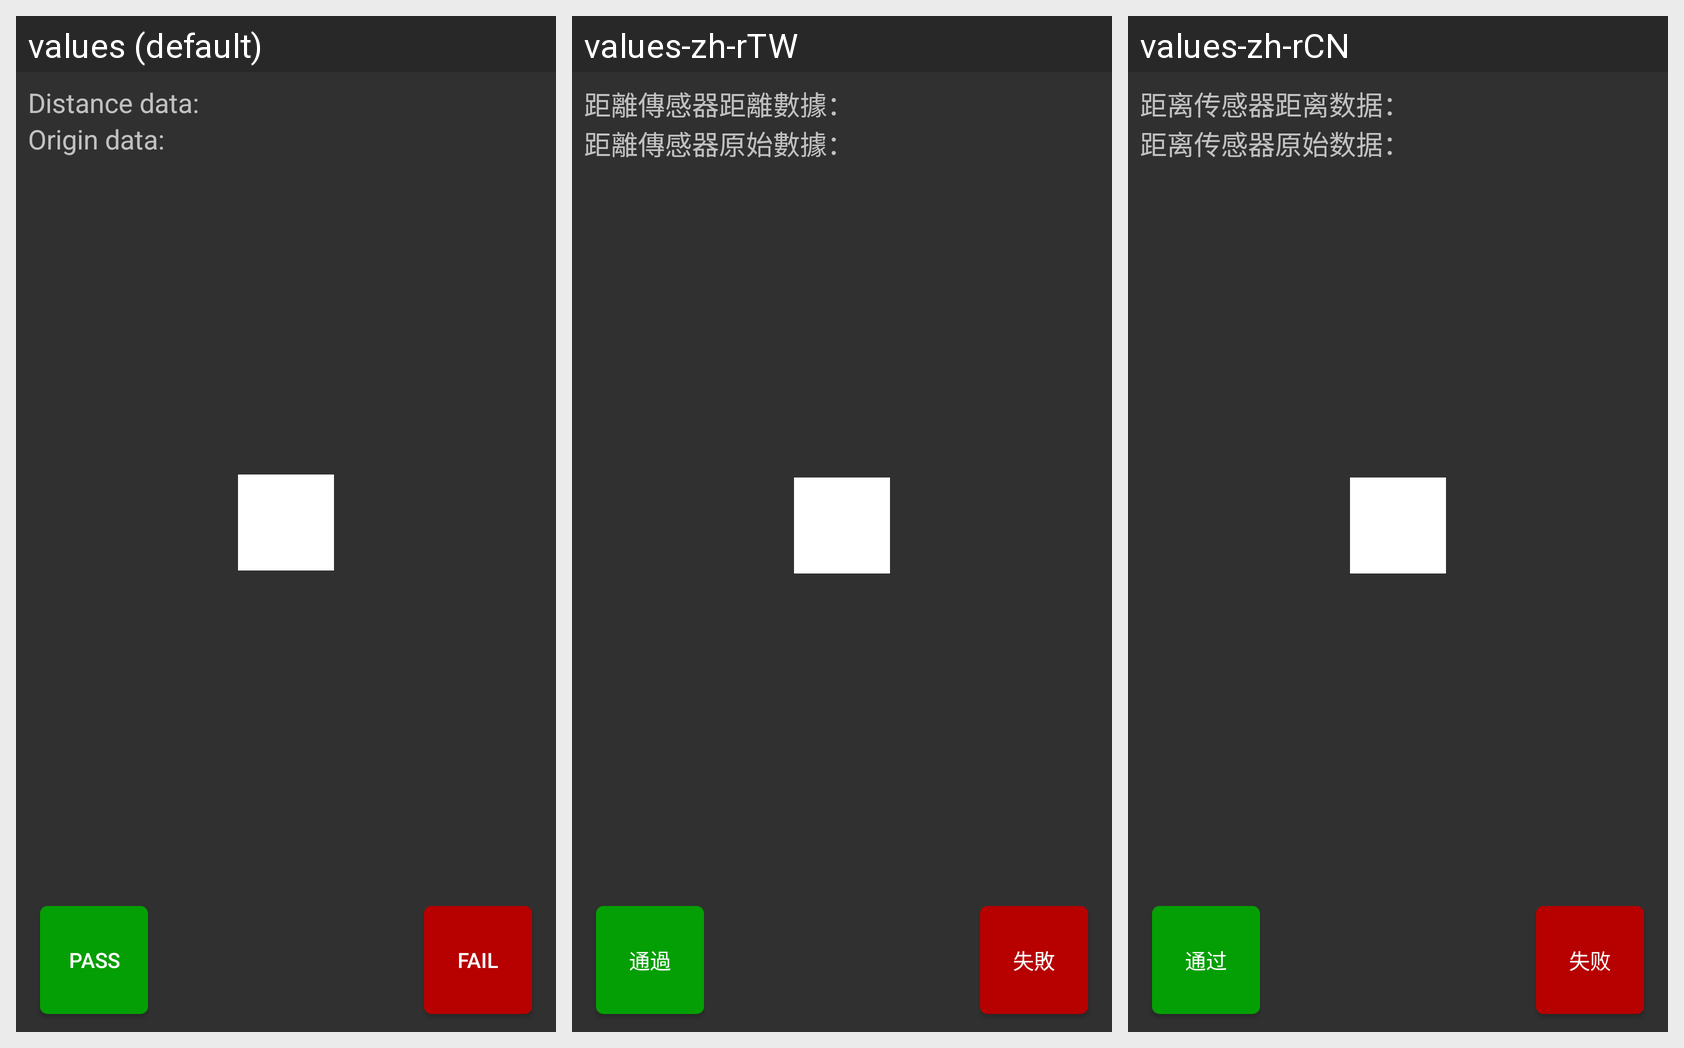

This grid shows one Android layout under several languages. Give, for every string resource on the screen, its name, the default text and each shown locale's text.
Android screen res/layout/activity_proximity_test.xml rendered under 3 locales, left to right: values (default), values-zh-rTW, values-zh-rCN. Device: Nexus 5 (rendered at 1080×1920; each locale shown at half size, 540×960, under a caption strip naming it); theme AppTheme.
Strings drawn on this screen, with the default value and each locale's value (text and hints the layout hard-codes, and strings that could not be matched under every locale, appear in the picture but are not listed):

proximity_sensor_distance_title
  values: Distance data:
  values-zh-rTW: 距離傳感器距離數據：
  values-zh-rCN: 距离传感器距离数据：

proximity_sensor_origin_title
  values: Origin data:
  values-zh-rTW: 距離傳感器原始數據：
  values-zh-rCN: 距离传感器原始数据：

pass_button_text
  values: Pass
  values-zh-rTW: 通過
  values-zh-rCN: 通过

fail_button_text
  values: Fail
  values-zh-rTW: 失敗
  values-zh-rCN: 失败
